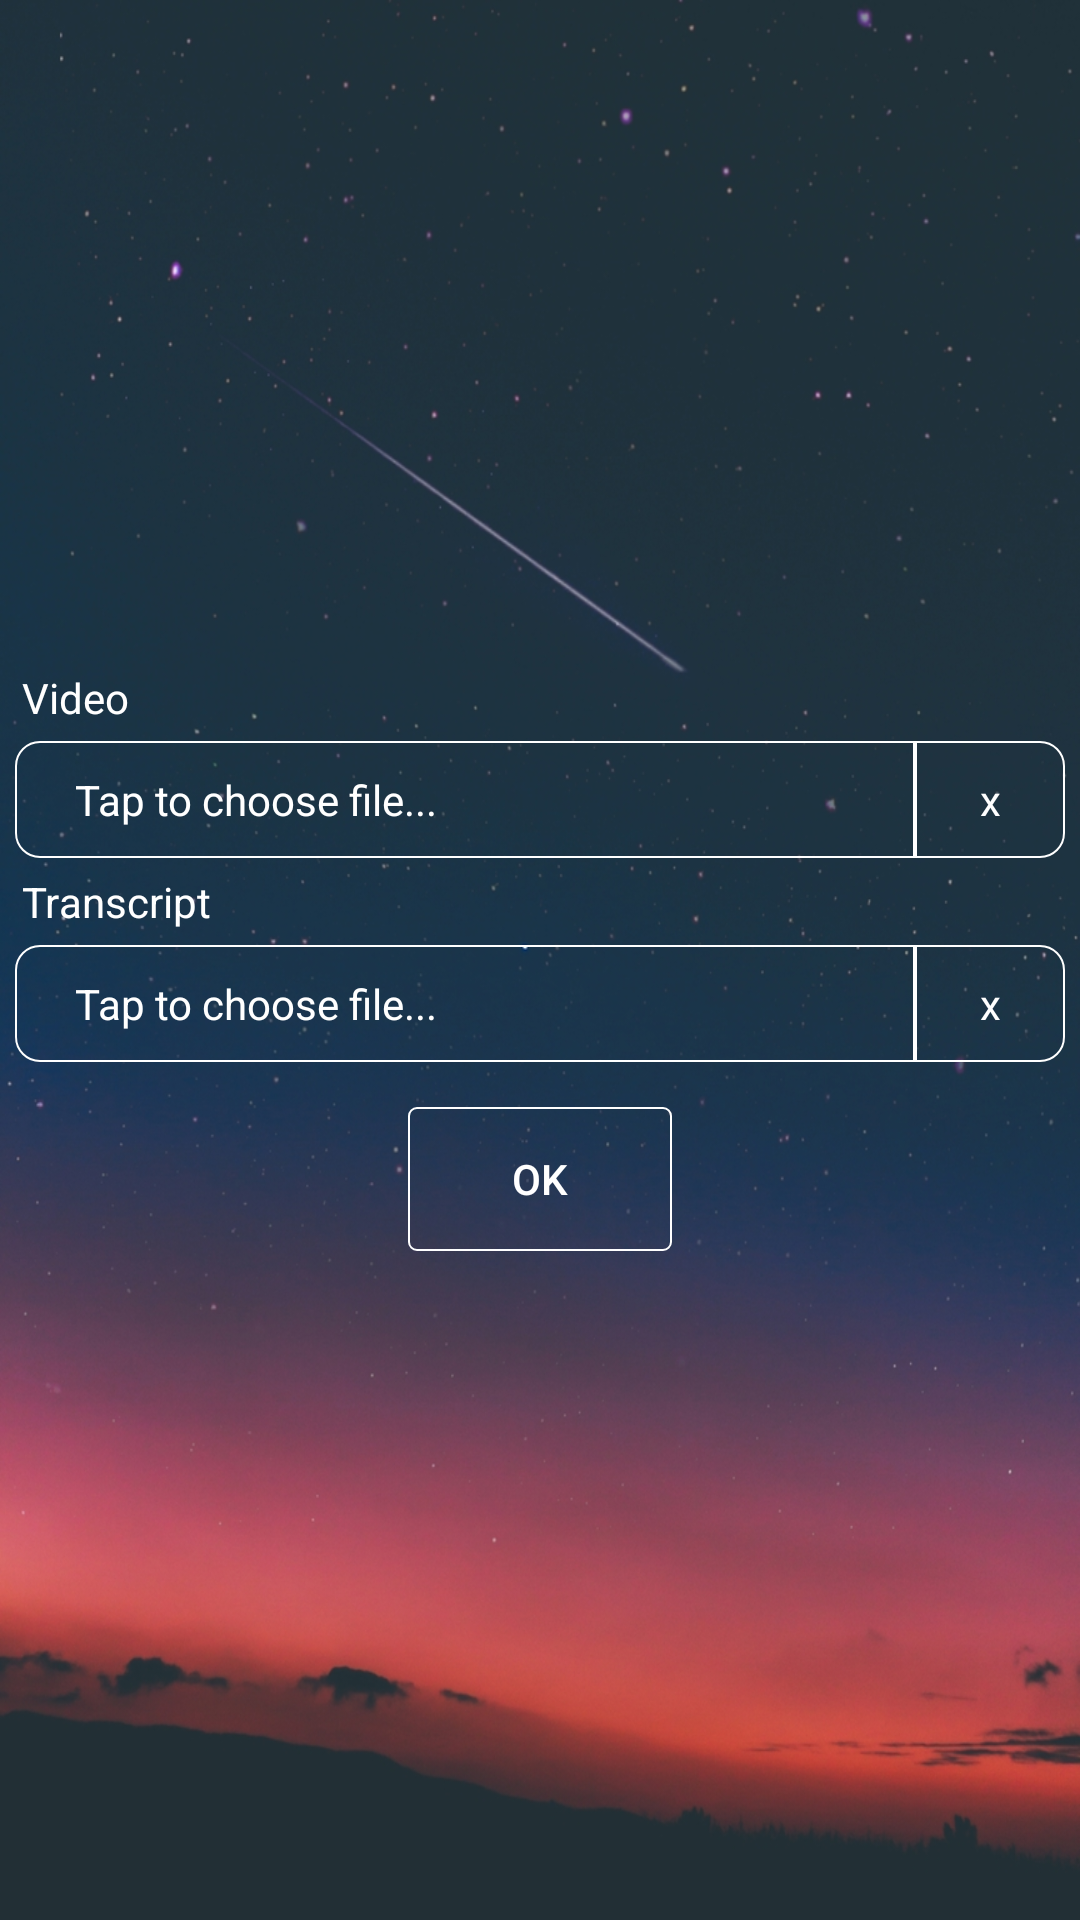

The Android layout XML behind this screen, and the referenced resources:
<!-- AndroidManifest.xml: application theme CustomAppTheme -->
<!-- res/layout/fragment_main_offline.xml -->
<FrameLayout xmlns:android="http://schemas.android.com/apk/res/android"
    xmlns:tools="http://schemas.android.com/tools"
    android:layout_width="match_parent"
    android:layout_height="match_parent"
    android:background="@drawable/background"
    tools:context="com.ute.dn.speaknow.fragments.MainOfflineFragment">

    <LinearLayout
        android:layout_width="match_parent"
        android:layout_height="match_parent"
        android:gravity="center"
        android:orientation="vertical">

        <TextView
            android:layout_width="match_parent"
            android:layout_height="wrap_content"
            android:text="Video"
            android:layout_marginLeft="5dp"
            android:textColor="@color/white"/>

        <LinearLayout
            android:layout_width="match_parent"
            android:layout_height="wrap_content"
            android:orientation="horizontal"
            android:layout_margin="5dp">

            <TextView
                android:id="@+id/txt_video_path"
                android:layout_weight="6"
                android:layout_width="0dp"
                android:layout_height="match_parent"
                android:hint="Tap to choose file..."
                android:inputType="text"
                android:textColor="@color/white"
                android:background="@drawable/edt_custom_right"
                android:textColorHint="@color/white" />

            <TextView
                android:id="@+id/txt_removeVideo"
                android:layout_width="0dp"
                android:layout_height="match_parent"
                android:layout_weight="1"
                android:gravity="center"
                android:background="@drawable/edt_custom_left"
                android:text="x"
                android:textColor="@color/white"/>
        </LinearLayout>

        <TextView
            android:layout_width="match_parent"
            android:layout_height="wrap_content"
            android:text="Transcript"
            android:layout_marginLeft="5dp"
            android:textColor="@color/white"/>

        <LinearLayout
            android:layout_width="match_parent"
            android:layout_height="wrap_content"
            android:orientation="horizontal"
            android:layout_margin="5dp">

            <TextView
                android:id="@+id/txt_transcript_path"
                android:layout_weight="6"
                android:layout_width="0dp"
                android:layout_height="match_parent"
                android:hint="Tap to choose file..."
                android:inputType="text"
                android:textColor="@color/white"
                android:background="@drawable/edt_custom_right"
                android:textColorHint="@color/white" />

            <TextView
                android:id="@+id/txt_removeTranscript"
                android:layout_width="0dp"
                android:layout_height="match_parent"
                android:layout_weight="1"
                android:gravity="center"
                android:background="@drawable/edt_custom_left"
                android:text="x"
                android:textColor="@color/white"/>
        </LinearLayout>

        <Button
            android:id="@+id/btn_ok"
            android:layout_width="wrap_content"
            android:layout_height="wrap_content"
            android:layout_marginTop="10dp"
            android:background="@drawable/btn_custom"
            android:text="Ok"
            android:textColor="@color/white" />
    </LinearLayout>
</FrameLayout>
<!-- resources referenced by this layout -->
<resources>
  <color name="white">#ffffff</color>
  <!-- drawable background: png bitmap (drawable, 770462 bytes) -->
  <!-- drawable btn_custom (drawable) -->
  <?xml version="1.0" encoding="utf-8"?>
  <shape xmlns:android="http://schemas.android.com/apk/res/android"
      android:shape="rectangle">
  
      <solid android:color="@android:color/transparent" />
  
      <stroke
          android:width="0.5dp"
          android:color="@color/white" />
      <corners
          android:topRightRadius="2.5dp"
          android:bottomRightRadius="2.5dp"
          android:bottomLeftRadius="2.5dp"
          android:topLeftRadius="2.5dp"/>
  </shape>
  <!-- drawable edt_custom_left (drawable) -->
  <?xml version="1.0" encoding="utf-8"?>
  <selector xmlns:android="http://schemas.android.com/apk/res/android">
      <item android:state_focused="true">
          <shape>
              <solid android:color="#00000000" />
              <stroke
                  android:width="0.5dp"
                  android:color="@color/white" />
              <padding
                  android:left="20dp"
                  android:right="20dp"
                  android:top="10dp"
                  android:bottom="10dp" />
              <corners
                  android:topRightRadius="8dp"
                  android:bottomRightRadius="8dp"
                  android:bottomLeftRadius="0dp"
                  android:topLeftRadius="0dp"/>
          </shape>
      </item>
      <item>
          <shape>
              <solid android:color="#00000000" />
              <stroke
                  android:width="0.5dp"
                  android:color="@color/white" />
              <corners
                  android:topRightRadius="8dp"
                  android:bottomRightRadius="8dp"
                  android:bottomLeftRadius="0dp"
                  android:topLeftRadius="0dp"/>
          </shape>
      </item>
  </selector>
  <!-- drawable edt_custom_right (drawable) -->
  <?xml version="1.0" encoding="utf-8"?>
  <selector xmlns:android="http://schemas.android.com/apk/res/android">
      <item android:state_focused="true">
          <shape>
              <solid android:color="#00000000" />
              <stroke
                  android:width="0.5dp"
                  android:color="@color/white" />
              <padding
                  android:left="20dp"
                  android:right="20dp"
                  android:top="10dp"
                  android:bottom="10dp" />
              <corners
                  android:topRightRadius="0dp"
                  android:bottomRightRadius="0dp"
                  android:bottomLeftRadius="8dp"
                  android:topLeftRadius="8dp"/>
          </shape>
      </item>
      <item>
          <shape>
              <solid android:color="#00000000" />
              <stroke
                  android:width="0.5dp"
                  android:color="@color/white" />
              <corners
                  android:topRightRadius="0dp"
                  android:bottomRightRadius="0dp"
                  android:bottomLeftRadius="8dp"
                  android:topLeftRadius="8dp"/>
          </shape>
      </item>
  </selector>
  <style name="CustomAppTheme" parent="Theme.AppCompat.Light.NoActionBar">
          
          <item name="colorPrimary">@color/appcolor</item>
          <item name="colorPrimaryDark">@color/appcolor</item>
          <item name="colorAccent">@color/appcolor</item>
      </style>
  <color name="appcolor">#0ca16f</color>
</resources>
